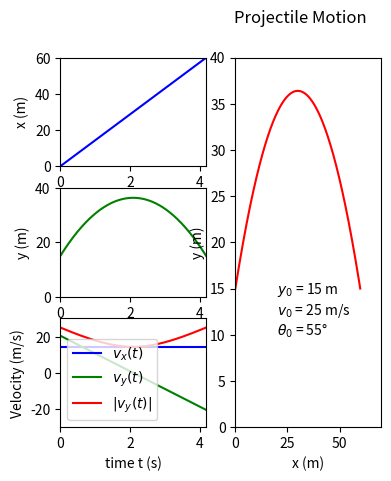

Reproduce this figure in Python.
import numpy as np
import matplotlib.pyplot as plt

def Xpos(t, th0):
    deg = np.deg2rad(th0)
    return x0 + v0*t*np.cos(deg)

def Ypos(t,th0):
    deg = np.deg2rad(th0)
    return y0 + v0*t*np.sin(deg)-1/2*(g)*(t**2)

def Xvel(th0):
    deg = np.deg2rad(th0)
    return v0 *np.cos(deg)

def Yvel(t, th0):
    deg = np.deg2rad(th0)
    return v0 * np.sin(deg) -g *t

def Velocity(t,th0):
    vx = Xvel(th0)
    vy = Yvel(t, th0)
    return np.sqrt(vx**2 + vy**2)

def Range(th0):
    deg = np.deg2rad(th0)
    return (v0**2)/g *(np.sin(2*deg))
        
v0, x0, y0, th0,  g = 25, 0, 15, 55, 9.8
t = np.linspace(0, 2*v0*np.sin(np.deg2rad(th0))/g,500)



plt.figure()
plt.suptitle("Projectile Motion")


#plot 1 with x(m) and time
ax1 = plt.subplot2grid((3,3),(0,0))
ax1.plot(
    t,
    Xpos(t, th0),
    color = "b"
)
ax1.set_ylabel("x (m)")
ax1.set_ylim(0,60)
ax1.set_xlim(0, t.max())

#plot 2 with y(m) and time
ax2 = plt.subplot2grid((3,3),(1,0))
ax2.plot(
    t,
    Ypos(t, th0),
    color = "green"
)
ax2.set_ylabel("y (m)")
ax2.set_ylim(0,40)
ax2.set_xlim(0,t.max())


#plot 3 with velocity(m/s) and time
ax3 = plt.subplot2grid((3,3),(2,0))
ax3.plot(
    t, Xvel(th0) * np.ones_like(t),
    label = "$v_x(t)$",
    color = "b"
)
ax3.plot(
    t, Yvel(t, th0),
    label = "$v_y(t)$",
    color = 'g'
)
ax3.plot(
    t, Velocity(t, th0),
    label = "$|v_y(t)|$",
    color = 'r'
)
ax3.set_ylabel("Velocity (m/s)")
ax3.set_xlabel("time t (s)")
ax3.set_ylim(-30,30)
ax3.set_xlim(0,t.max())
ax3.legend()


#plot 4 with y(m) and x(m)
ax4 = plt.subplot2grid((3,3),(0,1),rowspan=3)
ax4.plot(
    Xpos(t, th0),
    Ypos(t, th0),
    color = 'r'
)
ax4.set_ylabel("y (m)")
ax4.set_xlabel("x (m)")
ax4.set_ylim(0,40)
ax4.set_xlim(0,70)
ax4.text(20,10, f'$y_0$ = {y0} m\n$v_0$ = {v0} m/s\n$\\theta_0$ = {th0}°')




plt.savefig("RobertoRamil_hw05-p1_fig.pdf")
plt.show()